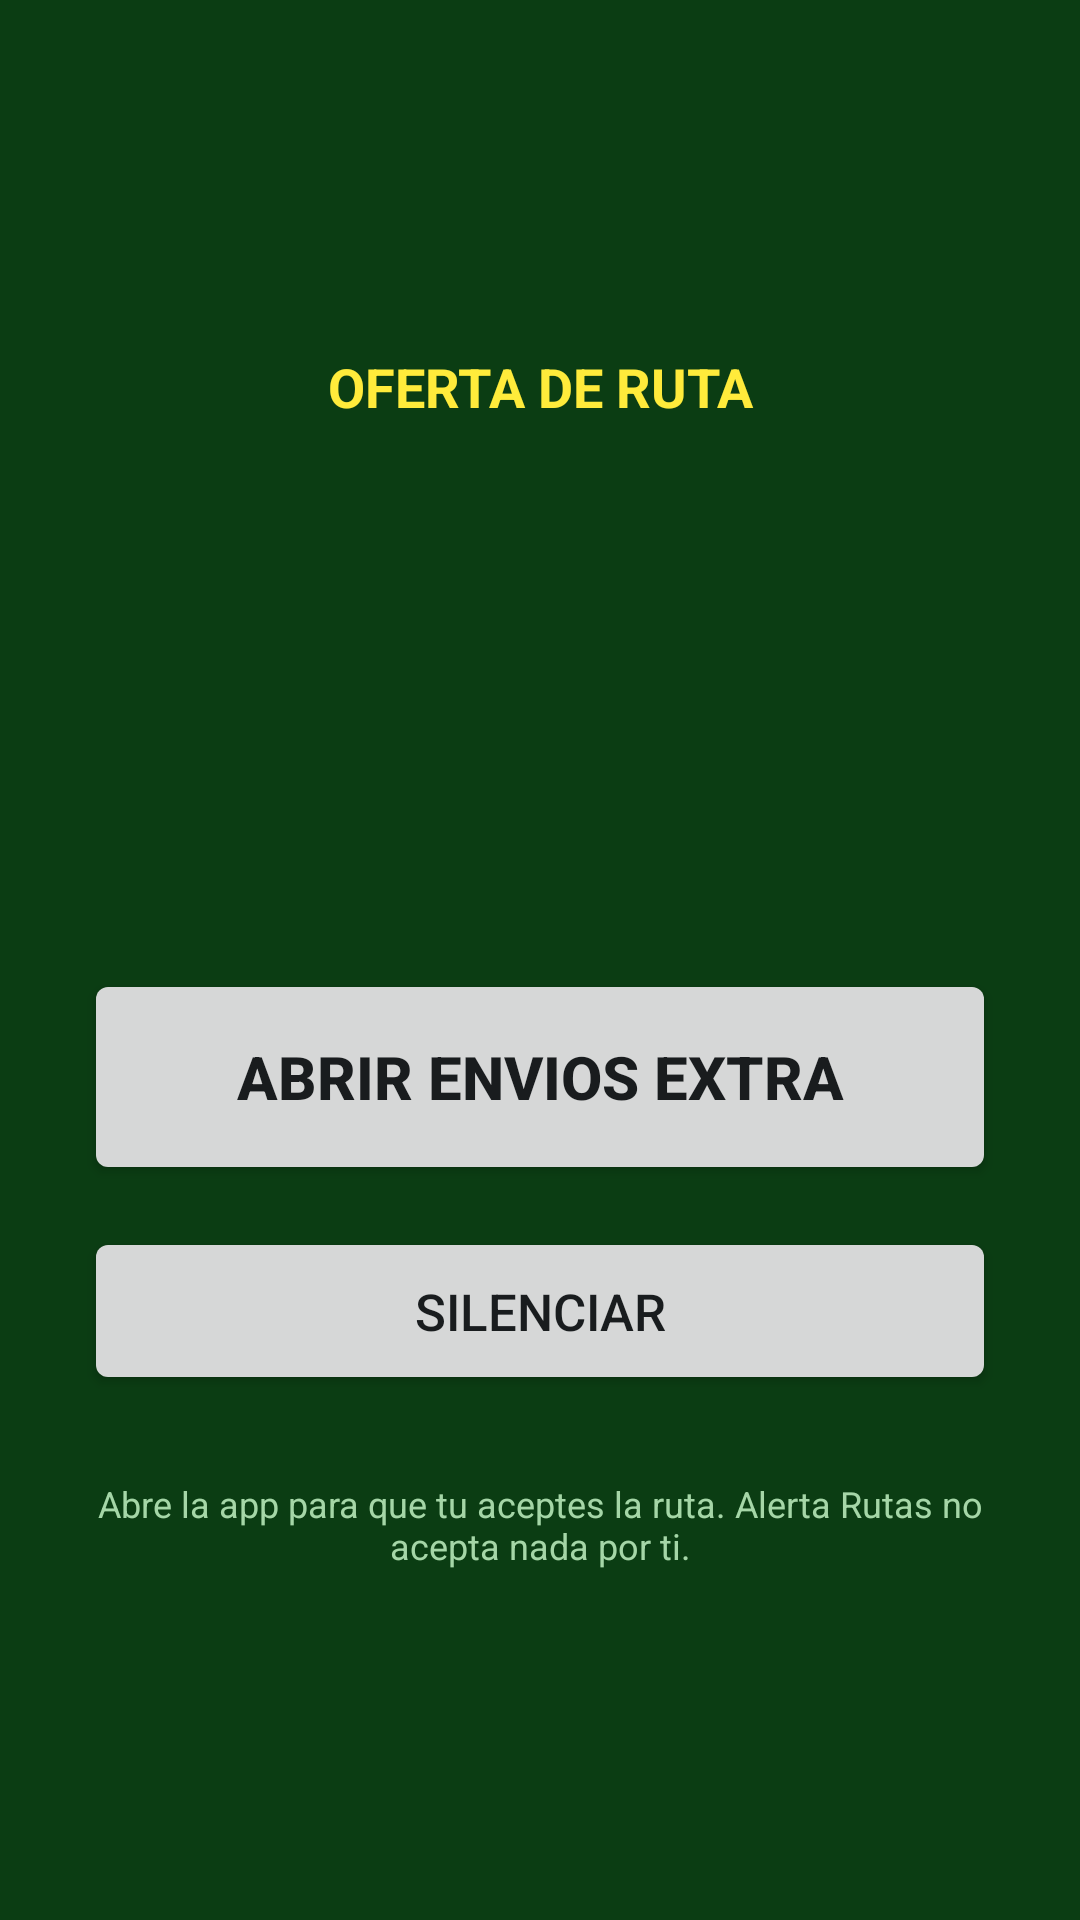

Write the Android layout XML for this screen, with the resource values it uses.
<!-- AndroidManifest.xml: activity theme TemaAlerta -->
<!-- res/layout/activity_alerta.xml -->
<?xml version="1.0" encoding="utf-8"?>
<LinearLayout xmlns:android="http://schemas.android.com/apk/res/android"
    android:layout_width="match_parent"
    android:layout_height="match_parent"
    android:background="#0B3D13"
    android:gravity="center"
    android:orientation="vertical"
    android:padding="28dp">

    <TextView
        android:layout_width="match_parent"
        android:layout_height="wrap_content"
        android:gravity="center"
        android:text="@string/alerta_encabezado"
        android:textColor="#FFEB3B"
        android:textSize="18sp"
        android:textStyle="bold" />

    <TextView
        android:id="@+id/tvAlertaTitulo"
        android:layout_width="match_parent"
        android:layout_height="wrap_content"
        android:layout_marginTop="20dp"
        android:gravity="center"
        android:textColor="#FFFFFF"
        android:textSize="30sp"
        android:textStyle="bold" />

    <TextView
        android:id="@+id/tvAlertaMomento"
        android:layout_width="match_parent"
        android:layout_height="wrap_content"
        android:layout_marginTop="10dp"
        android:gravity="center"
        android:textColor="#FFFFFF"
        android:textSize="22sp"
        android:textStyle="bold" />

    <TextView
        android:id="@+id/tvAlertaResumen"
        android:layout_width="match_parent"
        android:layout_height="wrap_content"
        android:layout_marginTop="6dp"
        android:gravity="center"
        android:textColor="#A5D6A7"
        android:textSize="15sp"
        android:visibility="gone" />

    <TextView
        android:id="@+id/tvAlertaHorario"
        android:layout_width="match_parent"
        android:layout_height="wrap_content"
        android:layout_marginTop="10dp"
        android:background="#1B5E20"
        android:gravity="center"
        android:paddingTop="8dp"
        android:paddingBottom="8dp"
        android:textColor="#FFEB3B"
        android:textSize="20sp"
        android:textStyle="bold"
        android:visibility="gone" />

    <TextView
        android:id="@+id/tvAlertaTexto"
        android:layout_width="match_parent"
        android:layout_height="wrap_content"
        android:layout_marginTop="14dp"
        android:gravity="center"
        android:textColor="#E8F5E9"
        android:textSize="18sp" />

    <Button
        android:id="@+id/btnAlertaAbrir"
        android:layout_width="match_parent"
        android:layout_height="wrap_content"
        android:layout_marginTop="44dp"
        android:minHeight="72dp"
        android:text="@string/alerta_abrir"
        android:textSize="20sp"
        android:textStyle="bold" />

    <Button
        android:id="@+id/btnAlertaSilenciar"
        android:layout_width="match_parent"
        android:layout_height="wrap_content"
        android:layout_marginTop="14dp"
        android:minHeight="56dp"
        android:text="@string/alerta_silenciar"
        android:textSize="17sp" />

    <TextView
        android:layout_width="match_parent"
        android:layout_height="wrap_content"
        android:layout_marginTop="28dp"
        android:gravity="center"
        android:text="@string/alerta_pie"
        android:textColor="#A5D6A7"
        android:textSize="12sp" />

</LinearLayout>
<!-- resources referenced by this layout -->
<resources>
  <string name="alerta_abrir">Abrir Envios Extra</string>
  <string name="alerta_encabezado">OFERTA DE RUTA</string>
  <string name="alerta_pie">Abre la app para que tu aceptes la ruta. Alerta Rutas no acepta nada por ti.</string>
  <string name="alerta_silenciar">Silenciar</string>
  <style name="TemaAlerta" parent="@android:style/Theme.DeviceDefault.DayNight">
          <item name="android:windowNoTitle">true</item>
          <item name="android:windowActionBar">false</item>
      </style>
</resources>
